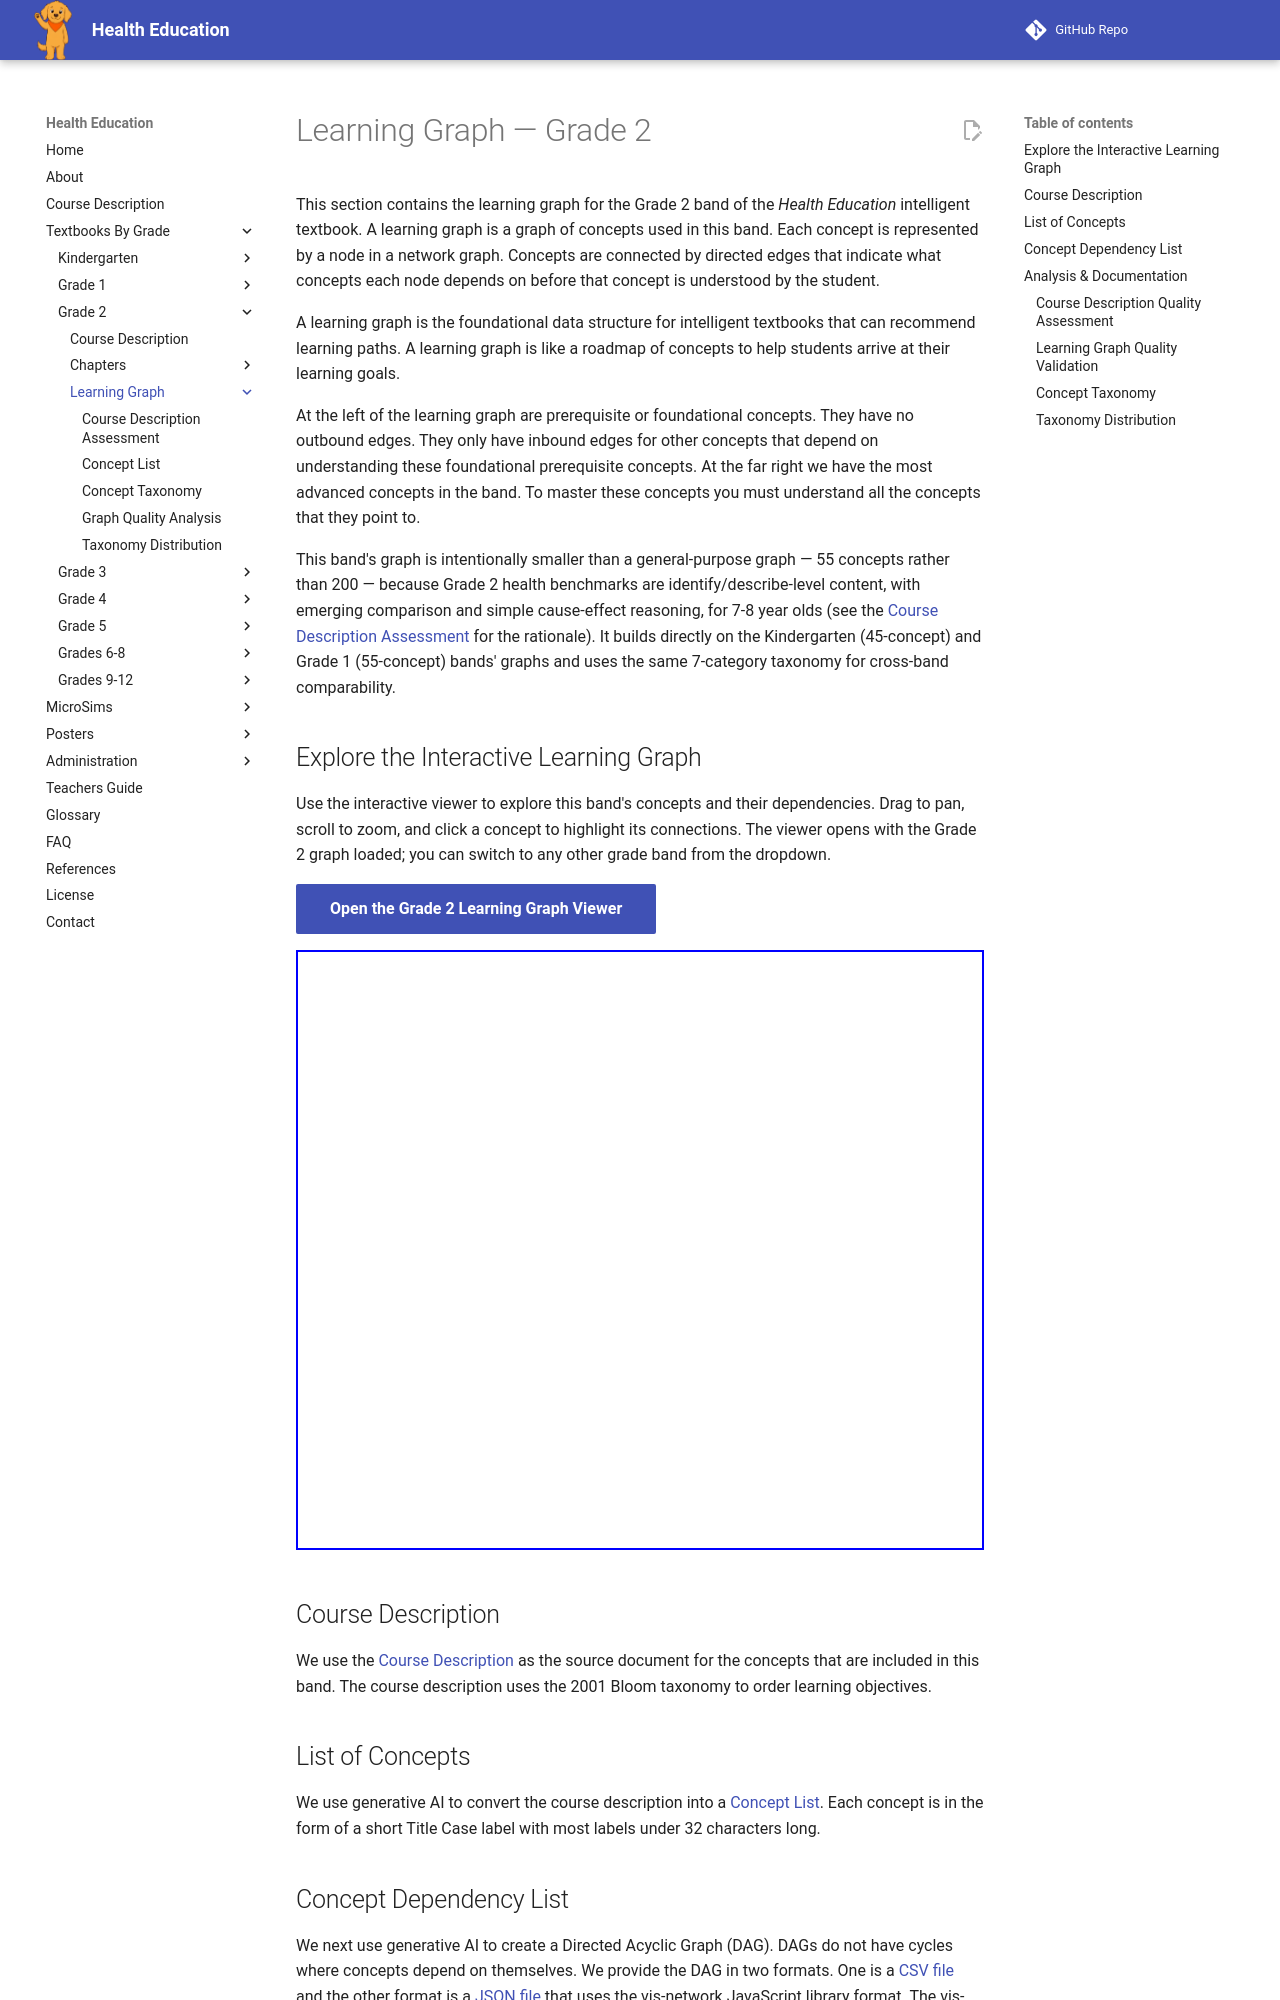

repository: dmccreary/health-education · page: bands/grade-2/learning-graph/index.html · generator: mkdocs

---
title: Learning Graph — Grade 2
description: Introduction to the Grade 2 band learning graph.
---

# Learning Graph — Grade 2

This section contains the learning graph for the Grade 2 band of the
*Health Education* intelligent textbook. A learning graph is a graph of
concepts used in this band. Each concept is represented by a node in a
network graph. Concepts are connected by directed edges that indicate what
concepts each node depends on before that concept is understood by the
student.

A learning graph is the foundational data structure for intelligent
textbooks that can recommend learning paths. A learning graph is like a
roadmap of concepts to help students arrive at their learning goals.

At the left of the learning graph are prerequisite or foundational concepts.
They have no outbound edges. They only have inbound edges for other concepts
that depend on understanding these foundational prerequisite concepts. At
the far right we have the most advanced concepts in the band. To master
these concepts you must understand all the concepts that they point to.

This band's graph is intentionally smaller than a general-purpose graph — 55
concepts rather than 200 — because Grade 2 health benchmarks are
identify/describe-level content, with emerging comparison and simple
cause-effect reasoning, for 7-8 year olds (see the
[Course Description Assessment](./course-description-assessment.md) for the
rationale). It builds directly on the Kindergarten (45-concept) and Grade 1
(55-concept) bands' graphs and uses the same 7-category taxonomy for
cross-band comparability.

## Explore the Interactive Learning Graph

Use the interactive viewer to explore this band's concepts and their
dependencies. Drag to pan, scroll to zoom, and click a concept to highlight
its connections. The viewer opens with the Grade 2 graph loaded; you can
switch to any other grade band from the dropdown.

[Open the Grade 2 Learning Graph Viewer](../../../sims/graph-viewer/main.html?band=grade-2){ .md-button .md-button--primary }

<iframe src="../../../sims/graph-viewer/main.html?band=grade-2" width="100%" height="600px" frameborder="0"></iframe>

## Course Description

We use the [Course Description](../course-description.md) as
the source document for the concepts that are included in this band.
The course description uses the 2001 Bloom taxonomy to order learning objectives.

## List of Concepts

We use generative AI to convert the course description into a [Concept List](./concept-list.md).
Each concept is in the form of a short Title Case label with most labels under 32 characters long.
